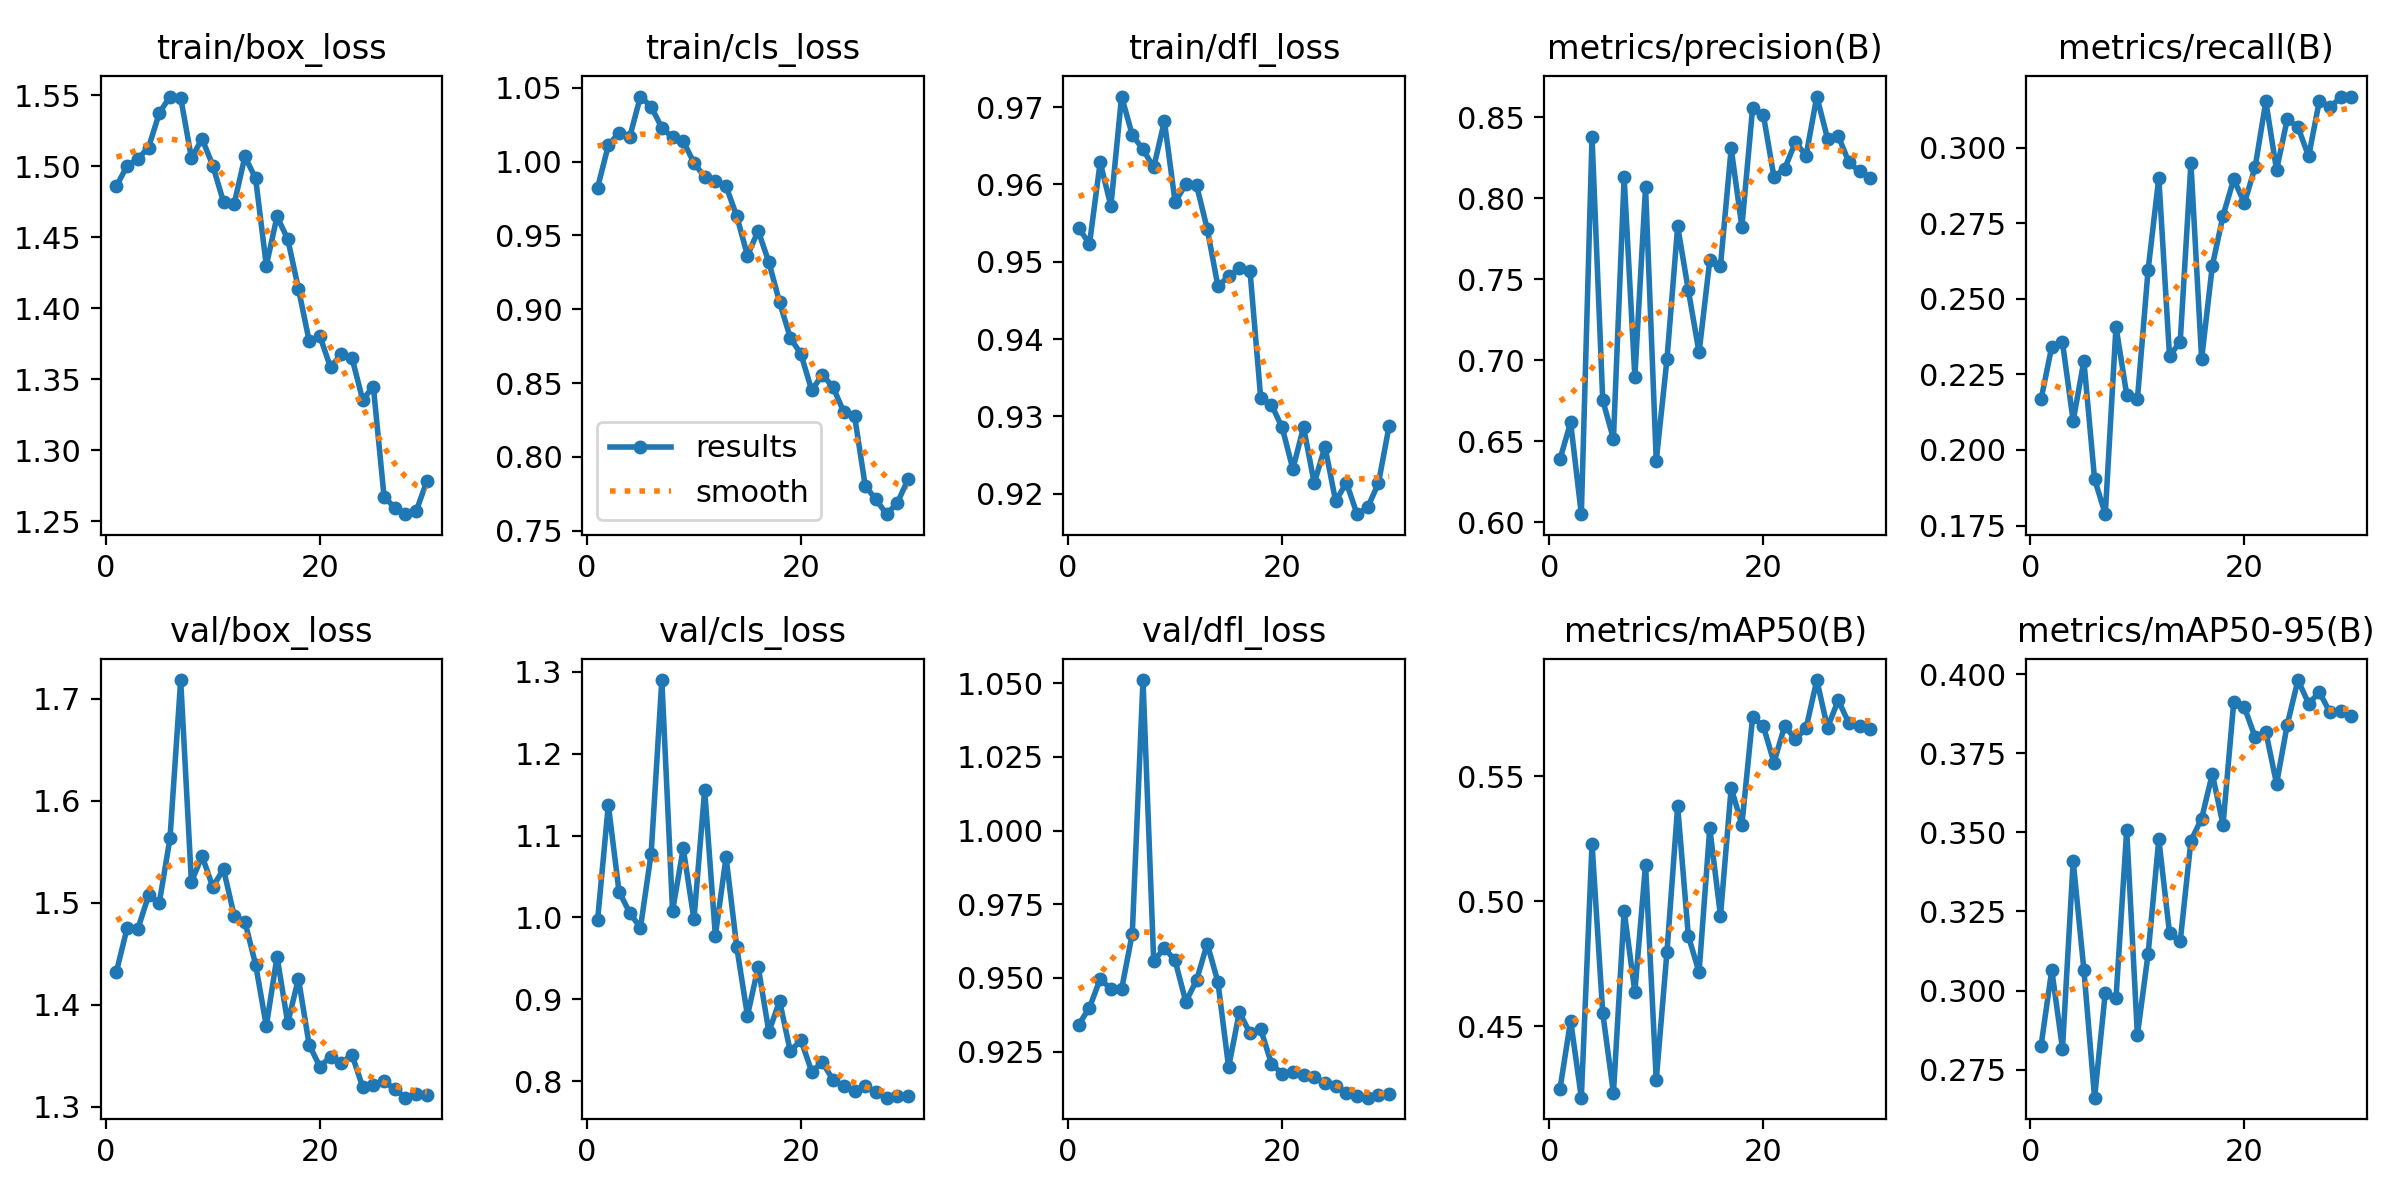

The data file committed next to this chart (first rows):
epoch, time, train/box_loss, train/cls_loss, train/dfl_loss, metrics/precision(B), metrics/recall(B), metrics/mAP50(B), metrics/mAP50-95(B), val/box_loss, val/cls_loss, val/dfl_loss, lr/pg0, lr/pg1, lr/pg2
1, 482.6, 1.486, 0.9824, 0.9544, 0.6389, 0.2167, 0.4246, 0.2826, 1.432, 0.9971, 0.9342, 0.08373, 0.0001644, 0.0001644
2, 971.6, 1.5, 1.011, 0.9523, 0.6617, 0.2342, 0.4522, 0.3065, 1.475, 1.137, 0.9399, 0.06723, 0.0003301, 0.0003301
3, 1445, 1.505, 1.02, 0.9629, 0.6051, 0.2356, 0.4213, 0.2816, 1.474, 1.032, 0.9496, 0.05072, 0.0004923, 0.0004923
4, 1926, 1.513, 1.017, 0.9572, 0.8377, 0.2096, 0.523, 0.341, 1.507, 1.006, 0.9463, 0.03421, 0.0006482, 0.0006482
5, 2398, 1.537, 1.044, 0.9714, 0.6754, 0.2295, 0.4552, 0.3065, 1.5, 0.9873, 0.9461, 0.01769, 0.0007952, 0.0007952
6, 2875, 1.549, 1.037, 0.9664, 0.6516, 0.1903, 0.4231, 0.2661, 1.563, 1.078, 0.965, 0.001159, 0.000931, 0.000931
7, 3353, 1.548, 1.023, 0.9646, 0.8128, 0.1787, 0.4961, 0.2993, 1.718, 1.29, 1.051, 0.0009047, 0.0009047, 0.0009047
8, 3833, 1.506, 1.016, 0.9622, 0.6898, 0.2408, 0.4637, 0.2975, 1.52, 1.008, 0.9557, 0.0008718, 0.0008718, 0.0008718
9, 4306, 1.519, 1.014, 0.9682, 0.8067, 0.2183, 0.5146, 0.3508, 1.546, 1.084, 0.9601, 0.0008349, 0.0008349, 0.0008349
10, 4780, 1.5, 0.9993, 0.9577, 0.6381, 0.2168, 0.4285, 0.2859, 1.515, 0.9976, 0.9559, 0.0007943, 0.0007943, 0.0007943
11, 5258, 1.475, 0.9894, 0.96, 0.7006, 0.2596, 0.4796, 0.3116, 1.533, 1.155, 0.9419, 0.0007505, 0.0007505, 0.0007505
12, 5733, 1.474, 0.9868, 0.9599, 0.7826, 0.2901, 0.538, 0.3478, 1.487, 0.9778, 0.9492, 0.000704, 0.000704, 0.000704
13, 6205, 1.507, 0.9833, 0.9543, 0.7432, 0.2311, 0.486, 0.3182, 1.481, 1.074, 0.9616, 0.0006552, 0.0006552, 0.0006552
14, 6677, 1.491, 0.9631, 0.9468, 0.7048, 0.2358, 0.4715, 0.3155, 1.439, 0.9636, 0.9486, 0.0006047, 0.0006047, 0.0006047
15, 7150, 1.43, 0.9364, 0.9481, 0.7617, 0.2949, 0.5292, 0.3474, 1.379, 0.88, 0.9197, 0.0005532, 0.0005532, 0.0005532
16, 7623, 1.465, 0.9532, 0.9491, 0.7584, 0.2301, 0.4941, 0.3544, 1.447, 0.9397, 0.9384, 0.000501, 0.000501, 0.000501
17, 8096, 1.449, 0.9319, 0.9488, 0.8307, 0.261, 0.5453, 0.3685, 1.382, 0.8603, 0.9312, 0.0004488, 0.0004488, 0.0004488
18, 8572, 1.414, 0.9048, 0.9323, 0.7824, 0.2775, 0.5306, 0.3524, 1.425, 0.8982, 0.9325, 0.0003973, 0.0003973, 0.0003973
19, 9047, 1.377, 0.8808, 0.9315, 0.8556, 0.2896, 0.5735, 0.3912, 1.361, 0.8365, 0.9209, 0.0003468, 0.0003468, 0.0003468
20, 9526, 1.38, 0.8696, 0.9286, 0.8516, 0.2817, 0.57, 0.3895, 1.339, 0.8503, 0.9174, 0.000298, 0.000298, 0.000298
21, 9999, 1.358, 0.8452, 0.9232, 0.813, 0.2936, 0.5554, 0.3801, 1.349, 0.8118, 0.918, 0.0002515, 0.0002515, 0.0002515
22, 10472, 1.368, 0.8557, 0.9286, 0.8183, 0.3154, 0.5702, 0.3818, 1.343, 0.8232, 0.917, 0.0002077, 0.0002077, 0.0002077
23, 10949, 1.365, 0.8473, 0.9213, 0.8346, 0.2926, 0.5647, 0.3654, 1.351, 0.8014, 0.9162, 0.0001671, 0.0001671, 0.0001671
24, 11423, 1.336, 0.8304, 0.9261, 0.8263, 0.3095, 0.5692, 0.3841, 1.319, 0.7938, 0.9143, 0.0001302, 0.0001302, 0.0001302
25, 11893, 1.345, 0.828, 0.919, 0.8627, 0.3068, 0.5885, 0.3982, 1.321, 0.7879, 0.9133, 9.73005e-05, 9.73005e-05, 9.73005e-05
26, 12360, 1.267, 0.7806, 0.9214, 0.8368, 0.2972, 0.5694, 0.3907, 1.325, 0.7938, 0.9109, 6.88533e-05, 6.88533e-05, 6.88533e-05
27, 12820, 1.259, 0.7712, 0.9173, 0.8384, 0.3156, 0.5804, 0.3943, 1.317, 0.787, 0.9099, 4.51408e-05, 4.51408e-05, 4.51408e-05
28, 13285, 1.255, 0.7613, 0.9182, 0.8221, 0.3134, 0.5712, 0.3879, 1.309, 0.7799, 0.9093, 2.64228e-05, 2.64228e-05, 2.64228e-05
29, 13756, 1.257, 0.7688, 0.9214, 0.8166, 0.3168, 0.5702, 0.3884, 1.313, 0.7825, 0.9103, 1.29043e-05, 1.29043e-05, 1.29043e-05
30, 14219, 1.278, 0.785, 0.9288, 0.8125, 0.317, 0.5688, 0.3869, 1.311, 0.7821, 0.9105, 4.73357e-06, 4.73357e-06, 4.73357e-06
